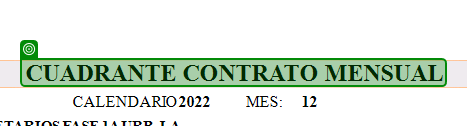
Task: Robotic Enterprise Framework
Workflow: Descargar_Cuadrante

Step 1 [try]: check 'chrome.exe eSatellite'

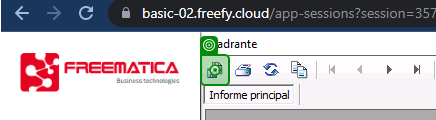
Step 2 [try]: click on 'Descargar Informe'

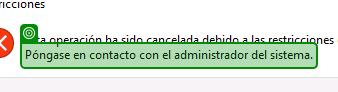
Step 3: check

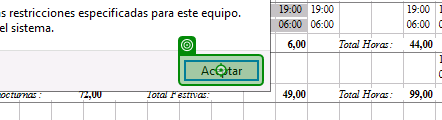
Step 4 [try]: click on 'chrome.exe Restricciones'

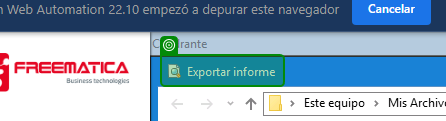
Step 5 [try]: check 'chrome.exe eSatellite'

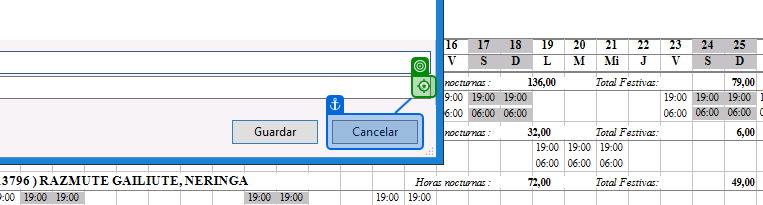
Step 6: click on 'chrome.exe eSatellite'

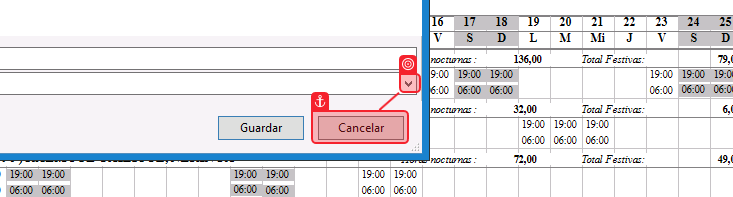
Step 7 [try]: check 'chrome.exe eSatellite'

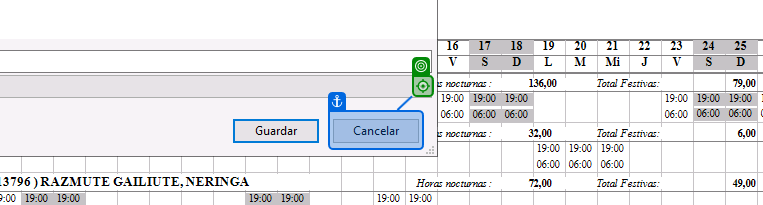
Step 8: click on 'chrome.exe eSatellite'

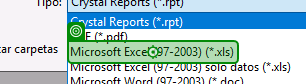
Step 9 [try]: click on 'chrome.exe eSatellite'

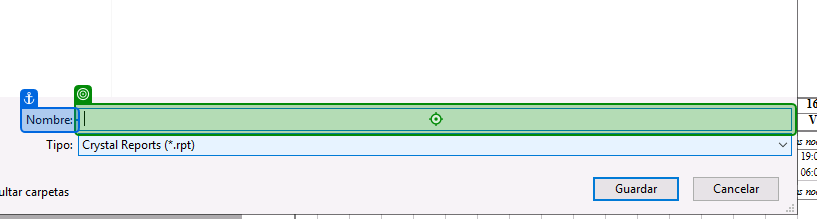
Step 10: type "[in_RutaExportFolder+"Cuadrantes_"+in_Delegacion+"_"+Now.ToString("ddMMyy_HHmm")]" into 'chrome.exe eSatellite'

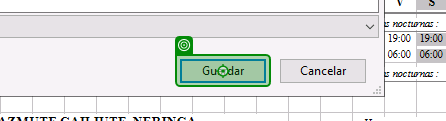
Step 11: click on 'chrome.exe eSatellite'

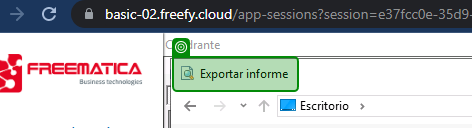
Step 12 [try]: check

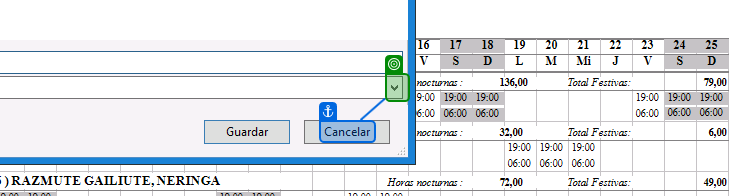
Step 13: check 'chrome.exe eSatellite'

Step 14: click on 'chrome.exe eSatellite' (same screen as step 6)

Step 15: check 'chrome.exe eSatellite' (same screen as step 7)

Step 16: click on 'chrome.exe eSatellite' (same screen as step 8) (repeated 2 times)

Step 18: type "[in_RutaExportFolder+"Cuadrantes_"+in_Delegacion+"_"+Now.ToString("ddMMyy_HHmm")]" into 'chrome.exe eSatellite' (same screen as step 10)

Step 19: click on 'chrome.exe eSatellite' (same screen as step 11)

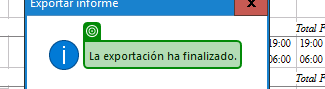
Step 20 [try]: check

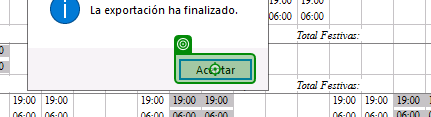
Step 21 [try]: click on 'chrome.exe eSatellite'